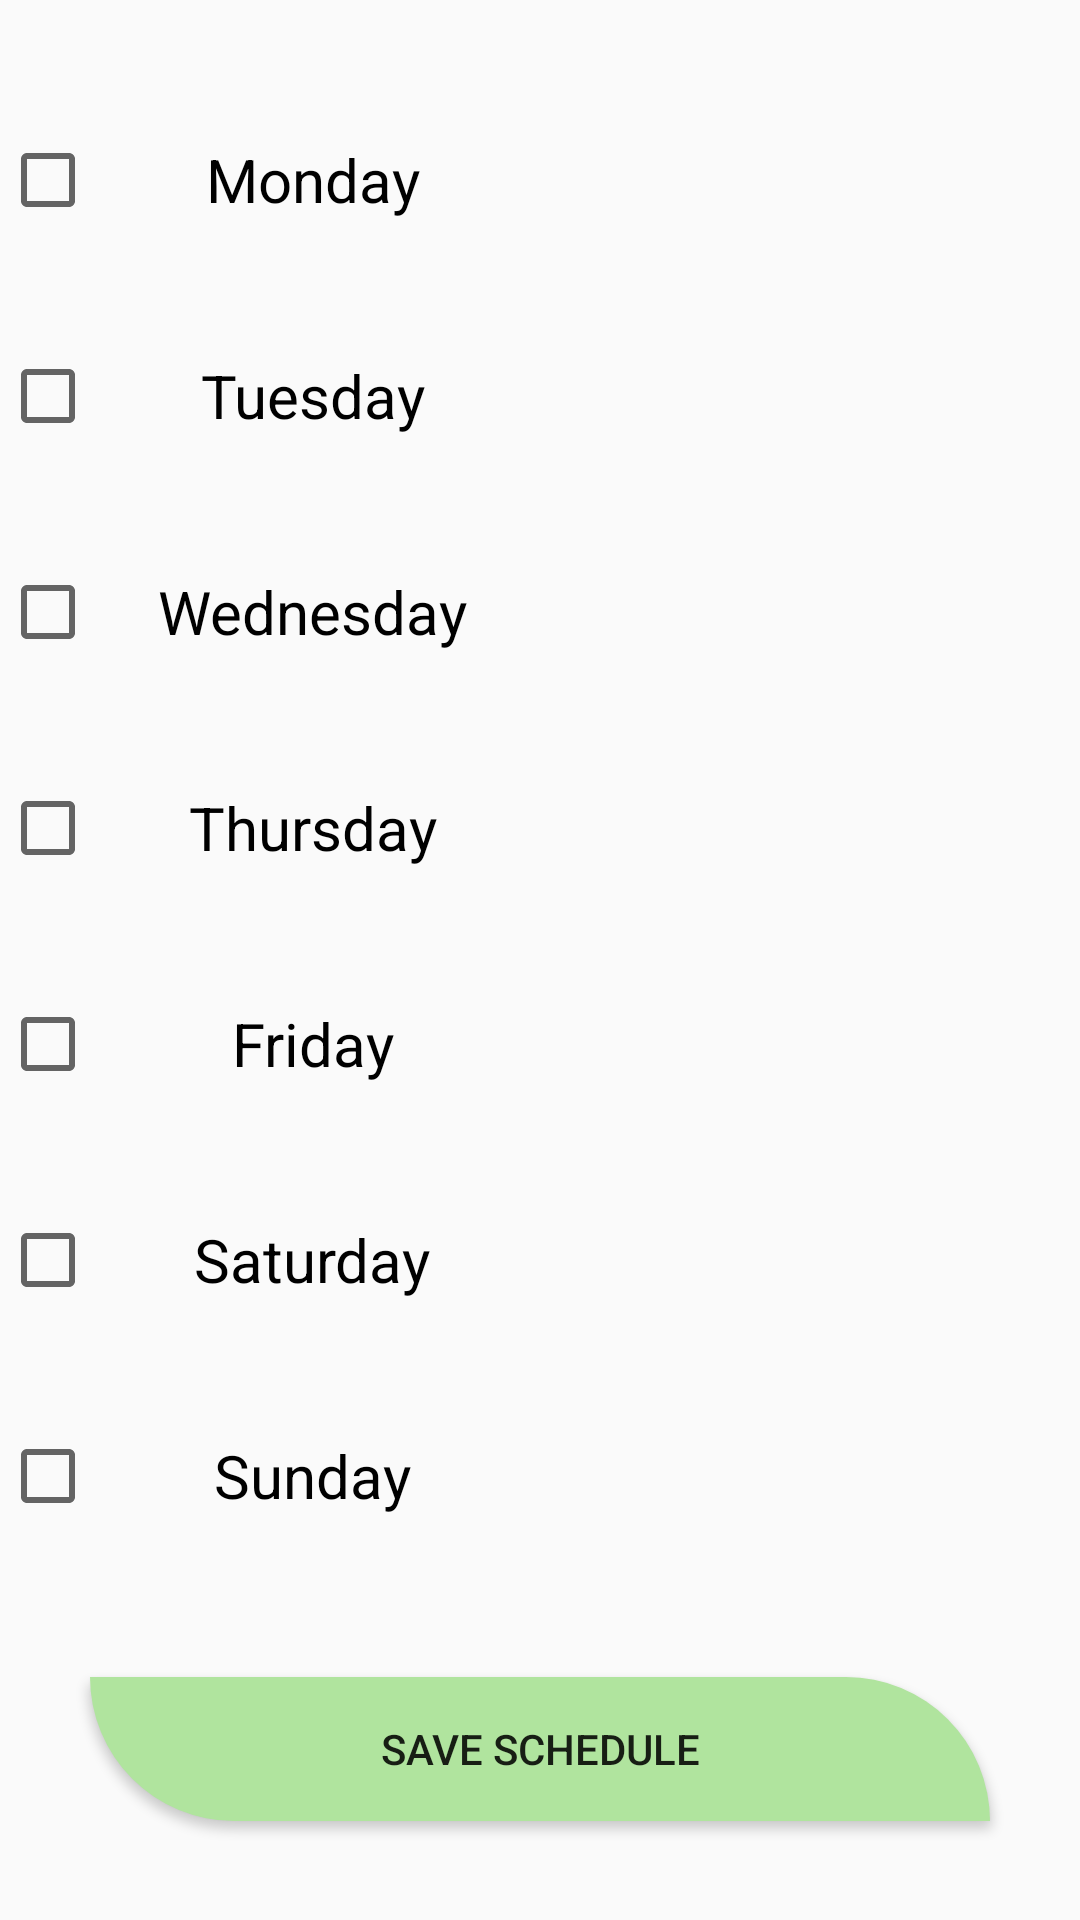

Android layout source for this screen:
<!-- AndroidManifest.xml: application theme Theme.JWGYM -->
<!-- res/layout/activity_player_sched.xml -->
<?xml version="1.0" encoding="utf-8"?>
<android.support.constraint.ConstraintLayout xmlns:android="http://schemas.android.com/apk/res/android"
    xmlns:app="http://schemas.android.com/apk/res-auto"
    xmlns:tools="http://schemas.android.com/tools"
    android:layout_width="match_parent"
    android:layout_height="match_parent"
    tools:context=".player_sched">

    <CheckBox
        android:id="@+id/mon"
        android:layout_width="0dp"
        android:layout_height="0dp"
        android:layout_marginTop="24dp"
        android:layout_marginEnd="6dp"
        android:layout_marginRight="6dp"
        android:gravity="center"
        android:text="@string/monday"
        android:textSize="20sp"
        app:layout_constraintBottom_toTopOf="@+id/tue"
        app:layout_constraintEnd_toStartOf="@+id/t1"
        app:layout_constraintStart_toStartOf="parent"
        app:layout_constraintTop_toTopOf="parent" />

    <CheckBox
        android:id="@+id/fri"
        android:layout_width="0dp"
        android:layout_height="0dp"
        android:layout_marginEnd="6dp"
        android:layout_marginRight="6dp"
        android:gravity="center"
        android:text="@string/friday"
        android:textSize="20sp"
        app:layout_constraintBottom_toTopOf="@+id/sat"
        app:layout_constraintEnd_toStartOf="@+id/t5"
        app:layout_constraintStart_toStartOf="parent"
        app:layout_constraintTop_toBottomOf="@+id/thur" />

    <CheckBox
        android:id="@+id/sat"
        android:layout_width="0dp"
        android:layout_height="0dp"
        android:layout_marginEnd="6dp"
        android:layout_marginRight="6dp"
        android:gravity="center"
        android:text="@string/saturday"
        android:textSize="20sp"
        app:layout_constraintBottom_toTopOf="@+id/sun"
        app:layout_constraintEnd_toStartOf="@+id/t6"
        app:layout_constraintStart_toStartOf="parent"
        app:layout_constraintTop_toBottomOf="@+id/fri" />

    <CheckBox
        android:id="@+id/thur"
        android:layout_width="0dp"
        android:layout_height="0dp"
        android:layout_marginEnd="6dp"
        android:layout_marginRight="6dp"
        android:gravity="center"
        android:text="@string/thursday"
        android:textSize="20sp"
        app:layout_constraintBottom_toTopOf="@+id/fri"
        app:layout_constraintEnd_toStartOf="@+id/t4"
        app:layout_constraintStart_toStartOf="parent"
        app:layout_constraintTop_toBottomOf="@+id/wed" />

    <CheckBox
        android:id="@+id/tue"
        android:layout_width="0dp"
        android:layout_height="0dp"
        android:layout_marginEnd="6dp"
        android:layout_marginRight="6dp"
        android:gravity="center"
        android:text="@string/tuesday"
        android:textSize="20sp"
        app:layout_constraintBottom_toTopOf="@+id/wed"
        app:layout_constraintEnd_toStartOf="@+id/t2"
        app:layout_constraintStart_toStartOf="parent"
        app:layout_constraintTop_toBottomOf="@+id/mon" />

    <CheckBox
        android:id="@+id/wed"
        android:layout_width="0dp"
        android:layout_height="0dp"
        android:layout_marginEnd="6dp"
        android:layout_marginRight="6dp"
        android:gravity="center"
        android:text="@string/wednesday"
        android:textSize="20sp"
        app:layout_constraintBottom_toTopOf="@+id/thur"
        app:layout_constraintEnd_toStartOf="@+id/t3"
        app:layout_constraintStart_toStartOf="parent"
        app:layout_constraintTop_toBottomOf="@+id/tue" />

    <CheckBox
        android:id="@+id/sun"
        android:layout_width="0dp"
        android:layout_height="0dp"
        android:layout_marginEnd="6dp"
        android:layout_marginRight="6dp"
        android:layout_marginBottom="31dp"
        android:gravity="center"
        android:text="@string/sunday"
        android:textSize="20sp"
        app:layout_constraintBottom_toTopOf="@+id/button2"
        app:layout_constraintEnd_toStartOf="@+id/t7"
        app:layout_constraintStart_toStartOf="parent"
        app:layout_constraintTop_toBottomOf="@+id/sat" />

    <TextView
        android:id="@+id/t1"
        android:layout_width="0dp"
        android:layout_height="0dp"
        android:layout_marginTop="24dp"
        android:layout_marginEnd="2dp"
        android:layout_marginRight="2dp"
        android:gravity="center"
        android:text=""
        android:textSize="20sp"
        app:layout_constraintBottom_toTopOf="@+id/t2"
        app:layout_constraintEnd_toEndOf="parent"
        app:layout_constraintStart_toEndOf="@+id/mon"
        app:layout_constraintTop_toTopOf="parent" />

    <TextView
        android:id="@+id/t2"
        android:layout_width="0dp"
        android:layout_height="0dp"
        android:layout_marginEnd="2dp"
        android:layout_marginRight="2dp"
        android:gravity="center"
        android:text=""
        android:textSize="20sp"
        app:layout_constraintBottom_toTopOf="@+id/t3"
        app:layout_constraintEnd_toEndOf="parent"
        app:layout_constraintStart_toEndOf="@+id/tue"
        app:layout_constraintTop_toBottomOf="@+id/t1" />

    <TextView
        android:id="@+id/t4"
        android:layout_width="0dp"
        android:layout_height="0dp"
        android:layout_marginEnd="2dp"
        android:layout_marginRight="2dp"
        android:gravity="center"
        android:text=""
        android:textSize="20sp"
        app:layout_constraintBottom_toTopOf="@+id/t5"
        app:layout_constraintEnd_toEndOf="parent"
        app:layout_constraintStart_toEndOf="@+id/thur"
        app:layout_constraintTop_toBottomOf="@+id/t3" />

    <TextView
        android:id="@+id/t6"
        android:layout_width="0dp"
        android:layout_height="0dp"
        android:layout_marginEnd="2dp"
        android:layout_marginRight="2dp"
        android:gravity="center"
        android:text=""
        android:textSize="20sp"
        app:layout_constraintBottom_toTopOf="@+id/t7"
        app:layout_constraintEnd_toEndOf="parent"
        app:layout_constraintStart_toEndOf="@+id/sat"
        app:layout_constraintTop_toBottomOf="@+id/t5" />

    <TextView
        android:id="@+id/t5"
        android:layout_width="0dp"
        android:layout_height="0dp"
        android:layout_marginEnd="2dp"
        android:layout_marginRight="2dp"
        android:gravity="center"
        android:text=""
        android:textSize="20sp"
        app:layout_constraintBottom_toTopOf="@+id/t6"
        app:layout_constraintEnd_toEndOf="parent"
        app:layout_constraintStart_toEndOf="@+id/fri"
        app:layout_constraintTop_toBottomOf="@+id/t4" />

    <TextView
        android:id="@+id/t3"
        android:layout_width="0dp"
        android:layout_height="0dp"
        android:layout_marginEnd="2dp"
        android:layout_marginRight="2dp"
        android:gravity="center"
        android:text=""
        android:textSize="20sp"
        app:layout_constraintBottom_toTopOf="@+id/t4"
        app:layout_constraintEnd_toEndOf="parent"
        app:layout_constraintStart_toEndOf="@+id/wed"
        app:layout_constraintTop_toBottomOf="@+id/t2" />

    <TextView
        android:id="@+id/t7"
        android:layout_width="0dp"
        android:layout_height="0dp"
        android:layout_marginEnd="2dp"
        android:layout_marginRight="2dp"
        android:layout_marginBottom="112dp"
        android:gravity="center"
        android:text=""
        android:textSize="20sp"
        app:layout_constraintBottom_toBottomOf="parent"
        app:layout_constraintEnd_toEndOf="parent"
        app:layout_constraintStart_toEndOf="@+id/sun"
        app:layout_constraintTop_toBottomOf="@+id/t6" />

    <Button
        android:id="@+id/button2"
        android:layout_width="300dp"
        android:layout_height="wrap_content"
        android:layout_marginBottom="33dp"
        android:text="@string/save_schedule"
        android:background="@drawable/roundbtn"
        app:layout_constraintBottom_toBottomOf="parent"
        app:layout_constraintEnd_toEndOf="parent"
        app:layout_constraintStart_toStartOf="parent"
        app:layout_constraintTop_toBottomOf="@+id/sun" />

</android.support.constraint.ConstraintLayout>
<!-- resources referenced by this layout -->
<resources>
  <!-- drawable roundbtn (drawable) -->
  <?xml version="1.0" encoding="utf-8"?>
  <shape xmlns:tools="http://schemas.android.com/tools"
      xmlns:android="http://schemas.android.com/apk/res/android">
  
      <solid android:color="#B0E49E" />
  
      <corners
          tools:ignore="ExtraText"
          android:topRightRadius="200dp"
          android:bottomLeftRadius="200dp"
  
          />
  
  
  </shape>
  <string name="friday">Friday</string>
  <string name="monday">Monday</string>
  <string name="saturday">Saturday</string>
  <string name="save_schedule">Save Schedule</string>
  <string name="sunday">Sunday</string>
  <string name="thursday">Thursday</string>
  <string name="tuesday">Tuesday</string>
  <string name="wednesday">Wednesday</string>
  <style name="Theme.JWGYM" parent="Theme.AppCompat.Light.NoActionBar">
          
          <item name="colorPrimary">@color/purple_500</item>
          <item name="colorPrimaryDark">@color/purple_700</item>
          <item name="colorAccent">@color/teal_200</item>
          
      </style>
  <!-- not gathered from this repository: default colours our renderer supplied (Android Studio template values) -->
  <color name="purple_500">#FF6200EE</color>
  <color name="purple_700">#FF3700B3</color>
  <color name="teal_200">#FF03DAC5</color>
</resources>
